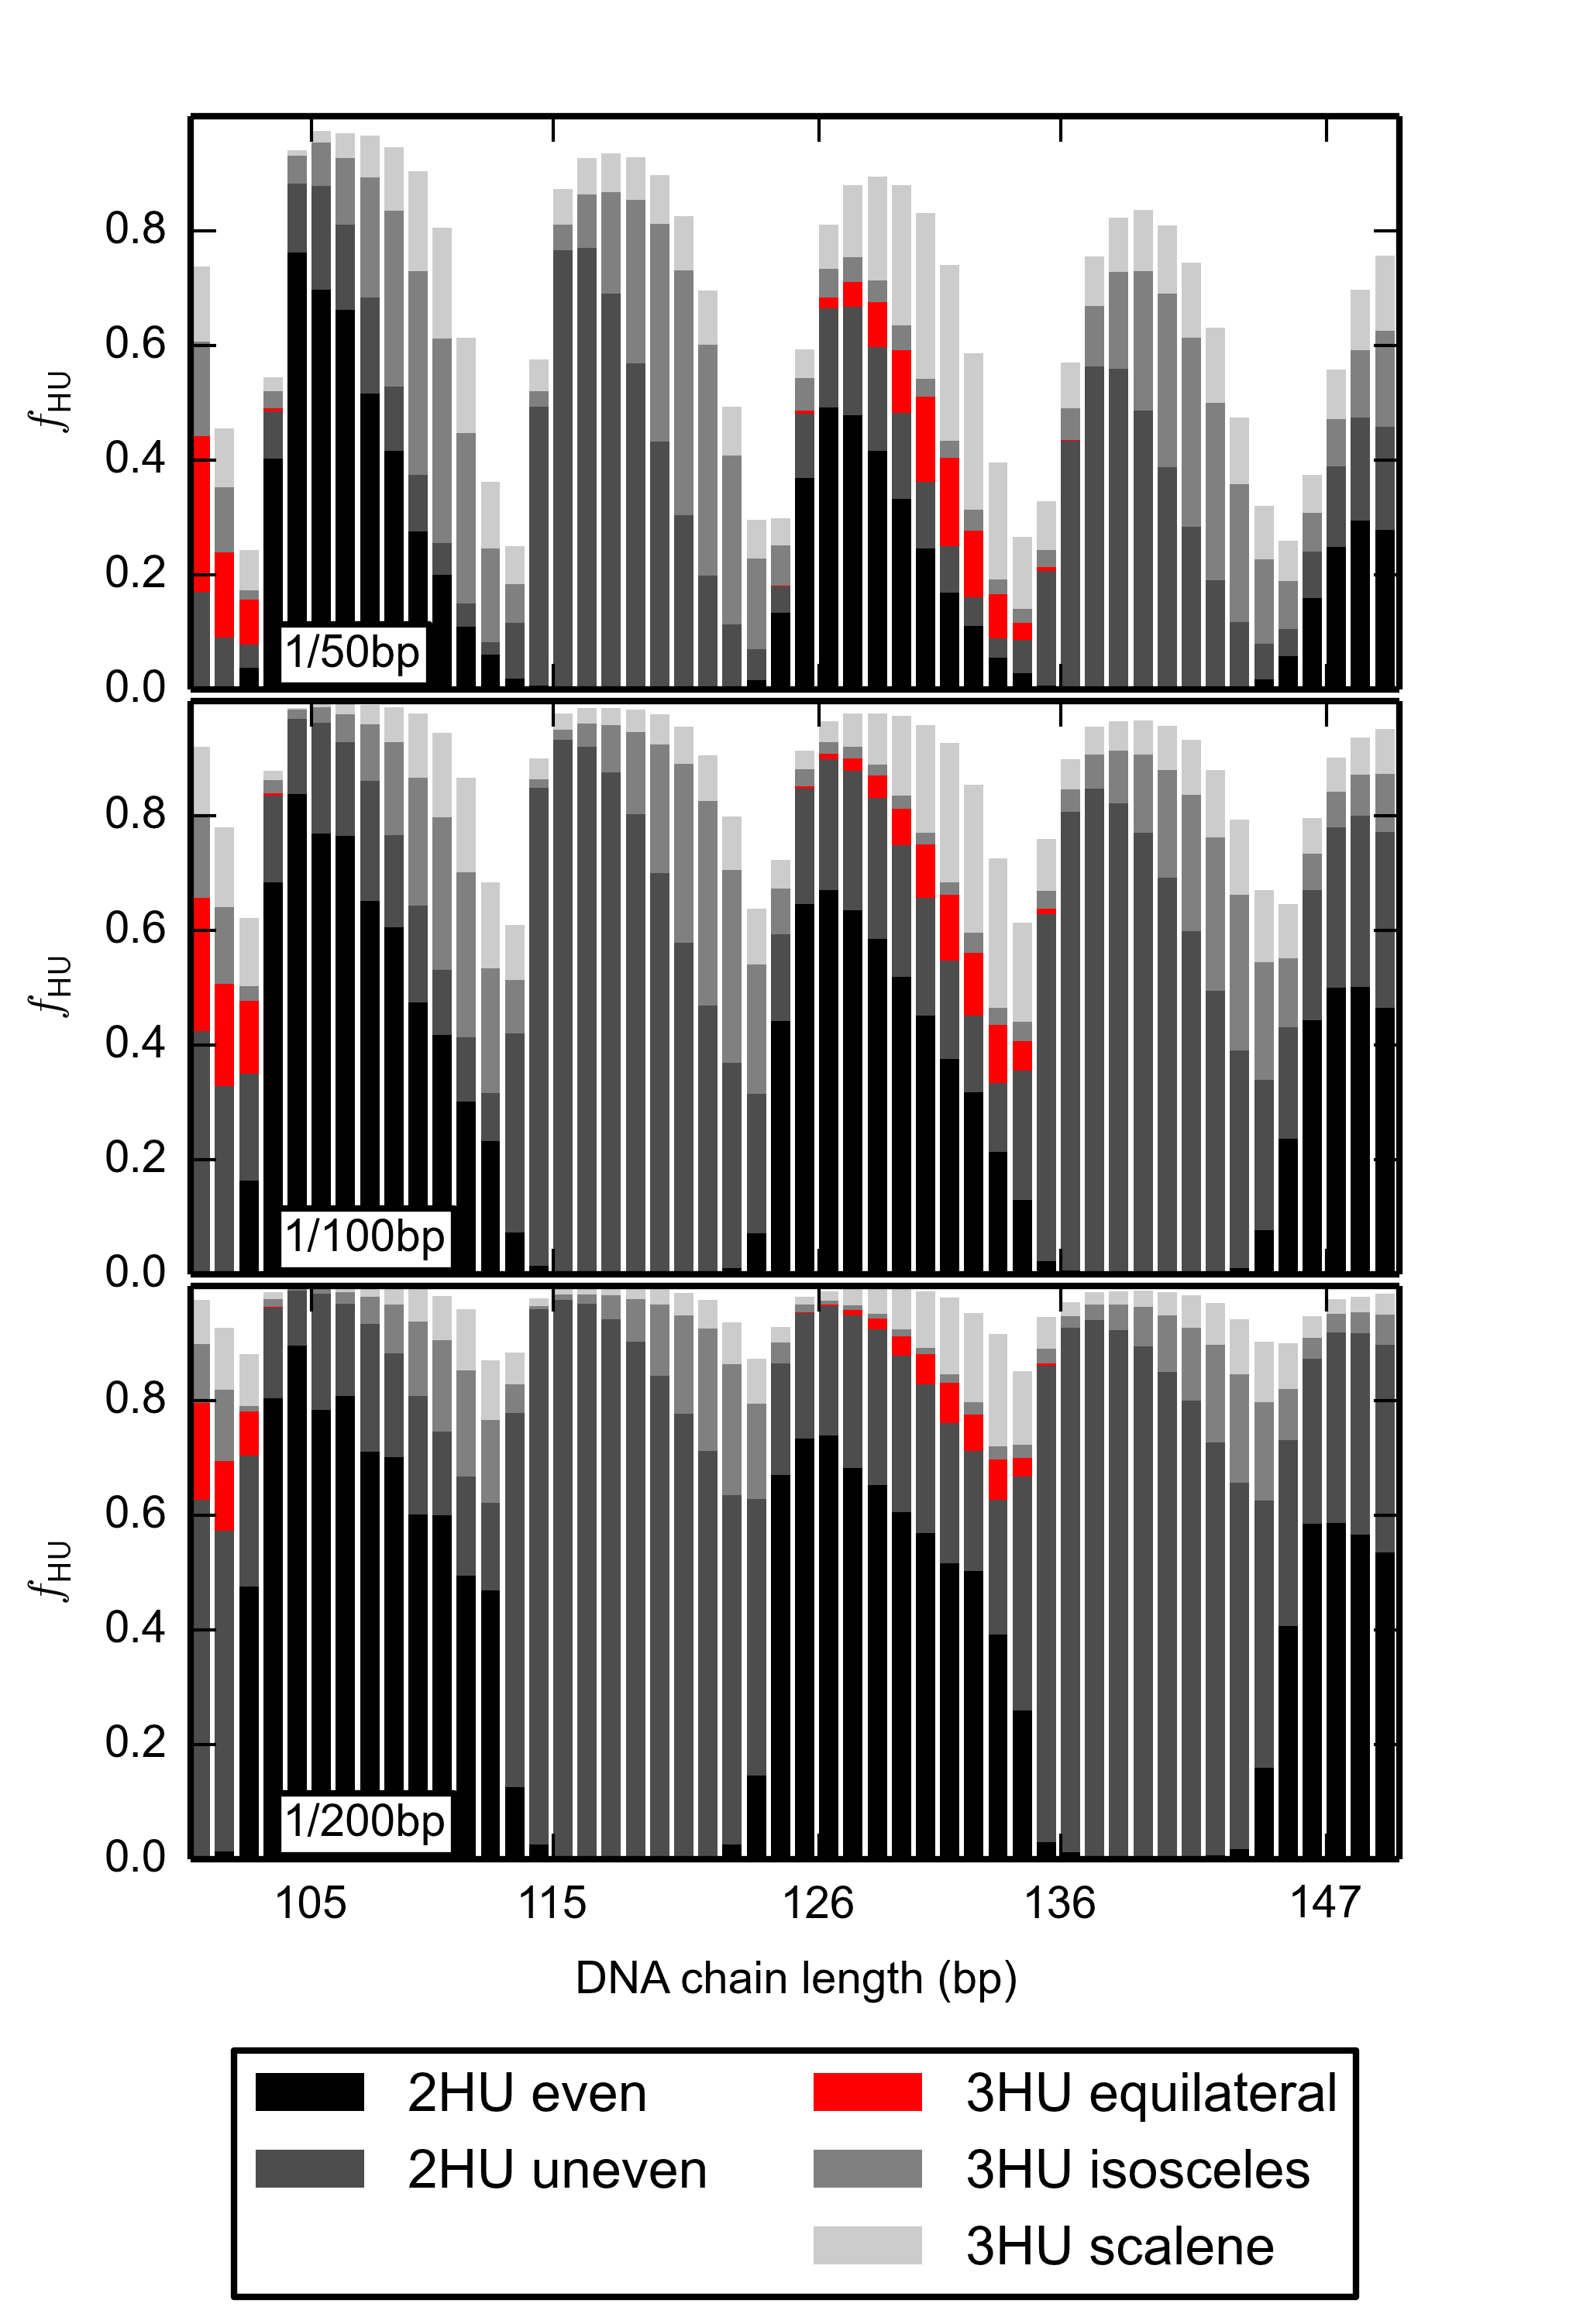

The script that drew this image:
#import csv
from matplotlib.pyplot import *
import pandas as pd
import matplotlib.gridspec as gridspec

fig=figure(figsize=(3.42,5),dpi=600) #is in control
#fig={'figsize':(3.42,5),'dpi':600} #is not in control
font = {'family':'Arial','weight':'normal','size':7} #is in control
rc('font', **font)
#rc('figure',**fig)
gs1 = gridspec.GridSpec(3, 1)
gs1.update(left=0.12, right=0.88,top=0.95, bottom=0.2, wspace=0.05,hspace=0.02)
ax1=subplot(gs1[0, :])
ax2=subplot(gs1[1, :])
ax3=subplot(gs1[2, :])

filename="C:\Users\honey66clover\Desktop\Weijuan\DNA\HU\sample pictures2\s4\HU-bound DNA shape_1per50_100-149.csv" 
df=pd.read_table(filename,sep=',')
#print df
x=df['HU/50bp']
HU2even=df['2HU even']
HU2uneven=df['2HU uneven']
HU3equi=df['3HU equilateral']
HU3iso=df['3HU isosceles']
HU3scal=df['3HU scalene']
HU4=df['4HU or more']
p21=ax1.bar(x,HU2even,color='0',label='2HU even',linewidth=0)
p22=ax1.bar(x,HU2uneven,color='0.3',bottom=HU2even,label='2HU uneven',linewidth=0)
p31=ax1.bar(x,HU3equi,color='r',bottom=HU2even+HU2uneven,label='3HU equilateral',linewidth=0)
p32=ax1.bar(x,HU3iso,color='0.5',bottom=HU2even+HU2uneven+HU3equi,label='3HU isosceles',linewidth=0)
p33=ax1.bar(x,HU3scal,color='0.8',bottom=HU2even+HU2uneven+HU3equi+HU3iso,label='3HU scalene',linewidth=0)
p4=ax1.bar(x,HU4,color='1',bottom=HU2even+HU2uneven+HU3equi+HU3iso+HU3scal,label='3HU scalene',linewidth=0)
#title('probabilities of different shapes for 1per50')
#legend((p21[0],p22[0],p31[0],p32[0],p33[0]),('2HU even','2HU uneven','3HU equilateral','3HU isosceles','3HU scalene'))
#legend(bbox_to_anchor=(1.05, 1), loc=2, borderaxespad=0.,prop={'size':10})
#legend(bbox_to_anchor=(0., 0, 1, .102), loc=3,ncol=5, mode="expand",borderaxespad=0.)

filename="C:\Users\honey66clover\Desktop\Weijuan\DNA\HU\sample pictures2\s4\HU-bound DNA shape_1per100_100-149.csv" 
df=pd.read_table(filename,sep=',')
#print df
x=df['HU/100bp']
HU2even=df['2HU even']
HU2uneven=df['2HU uneven']
HU3equi=df['3HU equilateral']
HU3iso=df['3HU isosceles']
HU3scal=df['3HU scalene']
HU4=df['4HU or more']
p21=ax2.bar(x,HU2even,color='0',label='2HU even',linewidth=0)
p22=ax2.bar(x,HU2uneven,color='0.3',bottom=HU2even,label='2HU uneven',linewidth=0)
p31=ax2.bar(x,HU3equi,color='r',bottom=HU2even+HU2uneven,label='3HU equilateral',linewidth=0)
p32=ax2.bar(x,HU3iso,color='0.5',bottom=HU2even+HU2uneven+HU3equi,label='3HU isosceles',linewidth=0)
p33=ax2.bar(x,HU3scal,color='0.8',bottom=HU2even+HU2uneven+HU3equi+HU3iso,label='3HU scalene',linewidth=0)
p4=ax2.bar(x,HU4,color='1',bottom=HU2even+HU2uneven+HU3equi+HU3iso+HU3scal,label='3HU scalene',linewidth=0)

filename="C:\Users\honey66clover\Desktop\Weijuan\DNA\HU\sample pictures2\s4\HU-bound DNA shape_1per200_100-149.csv" 
df=pd.read_table(filename,sep=',')
#print df
x=df['HU/200bp']
HU2even=df['2HU even']
HU2uneven=df['2HU uneven']
HU3equi=df['3HU equilateral']
HU3iso=df['3HU isosceles']
HU3scal=df['3HU scalene']
HU4=df['4HU or more']
p21=ax3.bar(x,HU2even,color='0',label='2HU even',linewidth=0)
p22=ax3.bar(x,HU2uneven,color='0.3',bottom=HU2even,label='2HU uneven',linewidth=0)
p31=ax3.bar(x,HU3equi,color='r',bottom=HU2even+HU2uneven,label='3HU equilateral',linewidth=0)
p32=ax3.bar(x,HU3iso,color='0.5',bottom=HU2even+HU2uneven+HU3equi,label='3HU isosceles',linewidth=0)
p33=ax3.bar(x,HU3scal,color='0.8',bottom=HU2even+HU2uneven+HU3equi+HU3iso,label='3HU scalene',linewidth=0)
p4=ax2.bar(x,HU4,color='1',bottom=HU2even+HU2uneven+HU3equi+HU3iso+HU3scal,label='3HU scalene',linewidth=0)

#fig.legend(bbox_to_anchor=(0., -0., 1, -0.), loc=8,ncol=3, mode="expand",borderaxespad=0.)
fig.legend((p21,p22,p4,p31,p32,p33),('2HU even','2HU uneven','\t','3HU equilateral','3HU isosceles','3HU scalene'), loc=8,ncol=2)
setp(ax1.get_xticklabels() + ax2.get_xticklabels(),visible=False)
ax1.set_yticks([0,0.2,0.4,0.6,0.8])
ax2.set_yticks([0,0.2,0.4,0.6,0.8])
ax3.set_yticks([0,0.2,0.4,0.6,0.8])
ax1.set_ylim((0,1))
ax2.set_ylim((0,1))
ax3.set_ylim((0,1))
ax1.set_xticks([105,115,126,136,147])
ax2.set_xticks([105,115,126,136,147])
ax3.set_xticks([105,115,126,136,147])
ax1.set_ylabel(r'$f_\mathsf{HU}$',fontsize=7)
ax2.set_ylabel(r'$f_\mathsf{HU}$',fontsize=7)
ax3.set_ylabel(r'$f_\mathsf{HU}$',fontsize=7)
ax3.set_xlabel('DNA chain length (bp)',fontsize=7)
ax1.text(104, 0.04,'1/50bp',bbox={'facecolor':'white', 'alpha':1., 'pad':3},fontsize=7)
ax2.text(104, 0.04,'1/100bp',bbox={'facecolor':'white', 'alpha':1., 'pad':3},fontsize=7)
ax3.text(104, 0.04,'1/200bp',bbox={'facecolor':'white', 'alpha':1., 'pad':3},fontsize=7)
savefig('C:\Users\honey66clover\Desktop\Weijuan\DNA\HU\sample pictures2\s4\s4',dpi=600)
